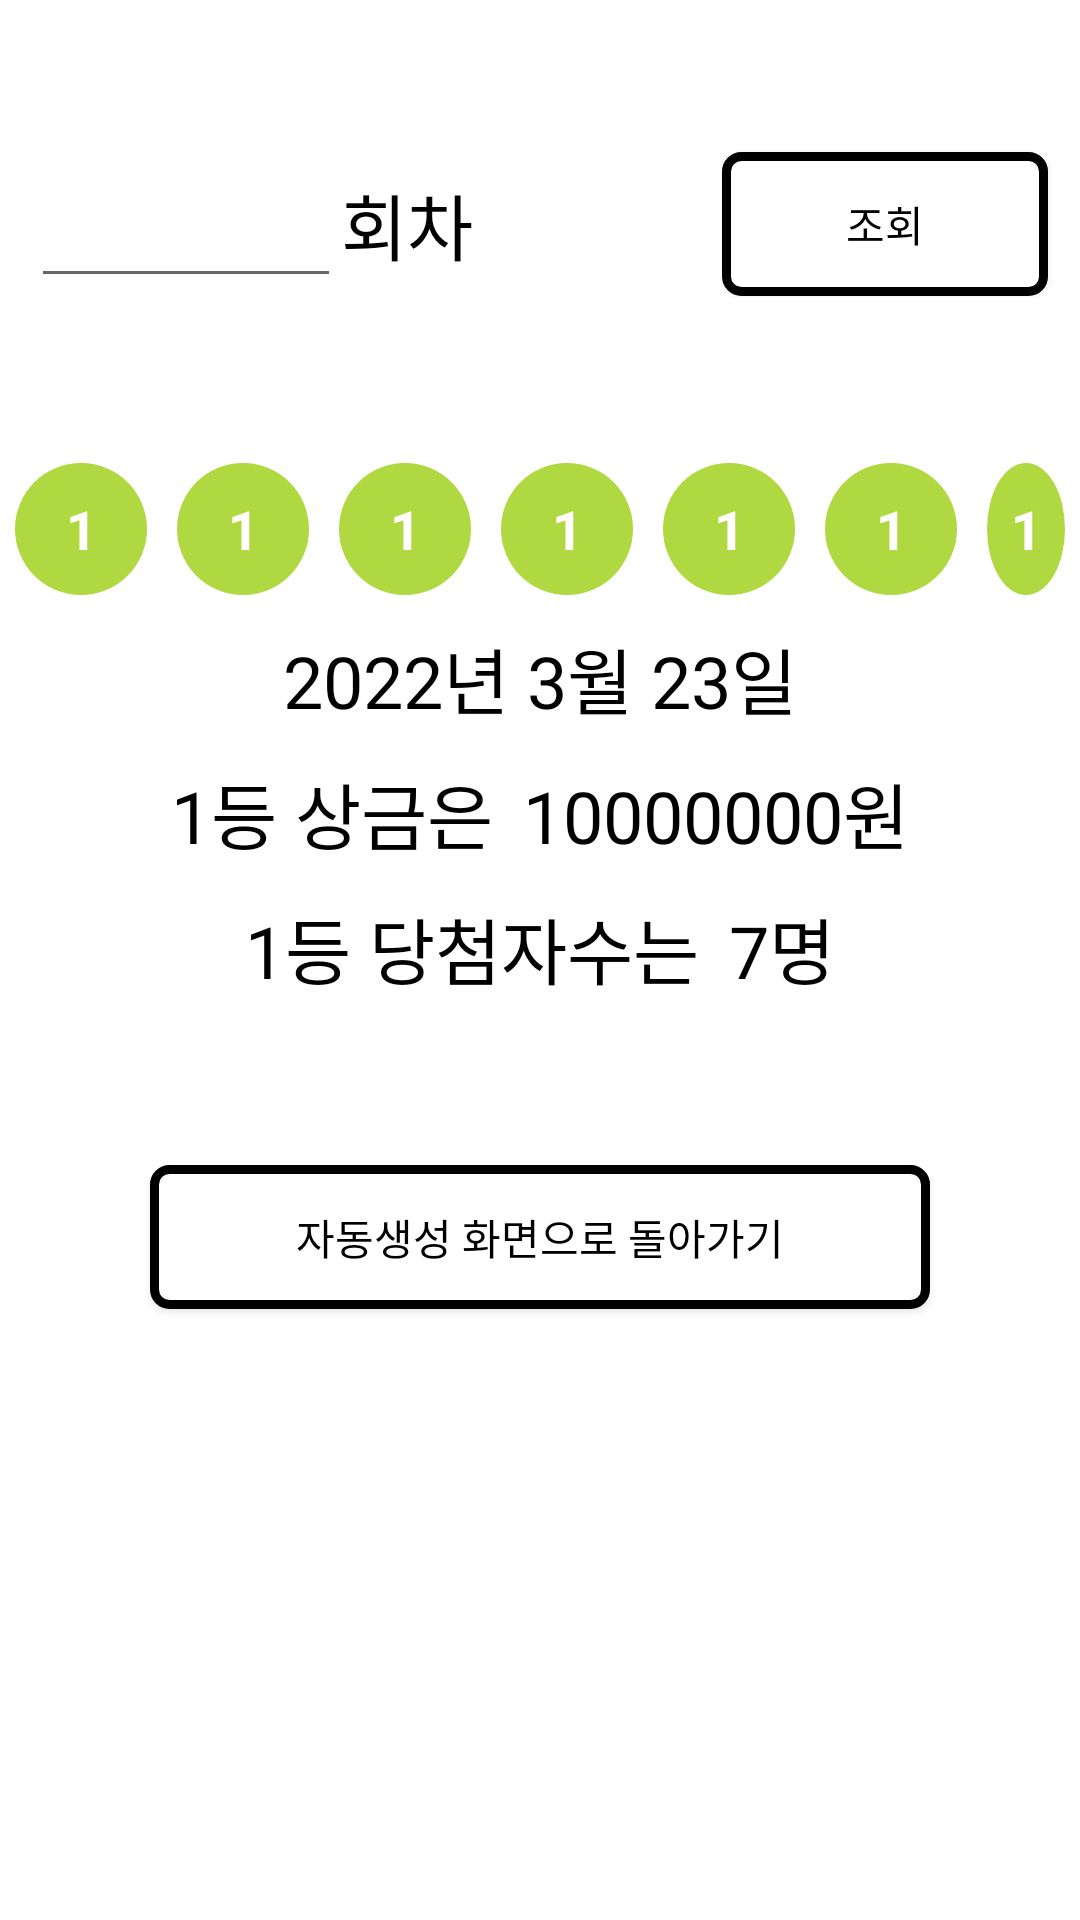

Write the Android layout XML for this screen, with the resource values it uses.
<!-- AndroidManifest.xml: application theme Theme.Aoppart2chapter02 -->
<!-- res/layout/activity_past_record.xml -->
<?xml version="1.0" encoding="utf-8"?>
<layout xmlns:android="http://schemas.android.com/apk/res/android"
    xmlns:app="http://schemas.android.com/apk/res-auto"
    xmlns:tools="http://schemas.android.com/tools">

    <LinearLayout
        android:layout_width="match_parent"
        android:layout_height="match_parent"
        android:orientation="vertical"
        tools:context=".PastRecordActivity">
    <LinearLayout
        android:weightSum="5"
        android:layout_width="match_parent"
        android:layout_height="wrap_content"
        android:layout_marginTop="50dp"
        android:gravity="center"
        android:orientation="horizontal"
        app:layout_constraintEnd_toEndOf="parent"
        app:layout_constraintStart_toStartOf="parent"
        app:layout_constraintTop_toTopOf="parent">




        <EditText
            android:maxLength="4"
            android:id="@+id/et_prNumber"
            android:layout_weight="2"
            android:textSize="24sp"
            android:inputType="number"
            android:layout_width="wrap_content"
            android:layout_height="wrap_content"/>
        <TextView
            android:textSize="24sp"
            android:textColor="@color/black"
            android:text="회차"
            android:layout_weight="2"
            android:layout_width="wrap_content"
            android:layout_height="wrap_content"/>

        <android.widget.Button
            android:layout_weight="0.5"
            android:id="@+id/searchButton"
            android:layout_width="wrap_content"
            android:layout_height="wrap_content"
            android:background="@drawable/circle_box"
            android:text="조회"
            android:textColor="@color/black" />
    </LinearLayout>

        <LinearLayout
            android:layout_width="match_parent"
            android:layout_height="wrap_content"
            android:layout_marginTop="50dp"
            android:gravity="center"
            android:orientation="horizontal"
            app:layout_constraintEnd_toEndOf="parent"
            app:layout_constraintStart_toStartOf="parent"
            app:layout_constraintTop_toTopOf="parent">

            <TextView
                android:id="@+id/tv_Number1"
                android:layout_width="wrap_content"
                android:layout_height="wrap_content"
                android:layout_margin="5dp"
                android:background="@drawable/circle_green"
                android:gravity="center"
                android:text="1"
                android:textColor="@color/white"
                android:textSize="18sp"
                android:textStyle="bold"
                tools:visibility="visible" />

            <TextView
                android:id="@+id/tv_Number2"
                android:layout_width="wrap_content"
                android:layout_height="wrap_content"
                android:layout_margin="5dp"
                android:background="@drawable/circle_green"
                android:gravity="center"
                android:text="1"
                android:textColor="@color/white"
                android:textSize="18sp"
                android:textStyle="bold"
                tools:visibility="visible" />

            <TextView
                android:id="@+id/tv_Number3"
                android:layout_width="wrap_content"
                android:layout_height="wrap_content"
                android:layout_margin="5dp"
                android:background="@drawable/circle_green"
                android:gravity="center"
                android:text="1"
                android:textColor="@color/white"
                android:textSize="18sp"
                android:textStyle="bold"
                tools:visibility="visible" />

            <TextView
                android:id="@+id/tv_Number4"
                android:layout_width="wrap_content"
                android:layout_height="wrap_content"
                android:layout_margin="5dp"
                android:background="@drawable/circle_green"
                android:gravity="center"
                android:text="1"
                android:textColor="@color/white"
                android:textSize="18sp"
                android:textStyle="bold"
                tools:visibility="visible" />

            <TextView
                android:id="@+id/tv_Number5"
                android:layout_width="wrap_content"
                android:layout_height="wrap_content"
                android:layout_margin="5dp"
                android:background="@drawable/circle_green"
                android:gravity="center"
                android:text="1"
                android:textColor="@color/white"
                android:textSize="18sp"
                android:textStyle="bold"
                tools:visibility="visible" />

            <TextView
                android:id="@+id/tv_Number6"
                android:layout_width="wrap_content"
                android:layout_height="wrap_content"
                android:layout_margin="5dp"
                android:background="@drawable/circle_green"
                android:gravity="center"
                android:text="1"
                android:textColor="@color/white"
                android:textSize="18sp"
                android:textStyle="bold"
                tools:visibility="visible" />

            <TextView
                android:id="@+id/tv_Number7"
                android:layout_width="wrap_content"
                android:layout_height="wrap_content"
                android:layout_margin="5dp"
                android:background="@drawable/circle_green"
                android:gravity="center"
                android:text="1"
                android:textColor="@color/white"
                android:textSize="18sp"
                android:textStyle="bold"

                tools:visibility="visible" />
        </LinearLayout>
        <LinearLayout
            android:layout_gravity="center"
            android:orientation="horizontal"
            android:layout_width="wrap_content"
            android:layout_height="wrap_content">
            <TextView
                android:id="@+id/recordDate"
                android:layout_margin="5dp"
                android:textSize="24sp"
                android:textColor="@color/black"
                android:text="2022년 3월 23일"
                android:layout_weight="2"
                android:layout_width="wrap_content"
                android:layout_height="wrap_content"/>

        </LinearLayout>
        <LinearLayout
            android:layout_gravity="center"
            android:orientation="horizontal"
            android:layout_width="wrap_content"
            android:layout_height="wrap_content">
            <TextView
                android:layout_margin="5dp"
                android:textSize="24sp"
                android:textColor="@color/black"
                android:text="1등 상금은"
                android:layout_weight="2"
                android:layout_width="wrap_content"
                android:layout_height="wrap_content"/>

            <TextView
                android:id="@+id/firstPrize"
                android:layout_margin="5dp"
                android:textSize="24sp"
                android:textColor="@color/black"
                android:text="10000000원"
                android:layout_weight="2"
                android:layout_width="wrap_content"
                android:layout_height="wrap_content"/>

        </LinearLayout>
        <LinearLayout
            android:layout_gravity="center"
            android:orientation="horizontal"
            android:layout_width="wrap_content"
            android:layout_height="wrap_content">
            <TextView
                android:layout_margin="5dp"
                android:textSize="24sp"
                android:textColor="@color/black"
                android:text="1등 당첨자수는"
                android:layout_weight="2"
                android:layout_width="wrap_content"
                android:layout_height="wrap_content"/>

            <TextView
                android:id="@+id/peopleNumber"
                android:layout_margin="5dp"
                android:textSize="24sp"
                android:textColor="@color/black"
                android:text="7명"
                android:layout_weight="2"
                android:layout_width="wrap_content"
                android:layout_height="wrap_content"/>

        </LinearLayout>

        <android.widget.Button
            android:layout_margin="50dp"
            android:id="@+id/exitButton"
            android:layout_width="match_parent"
            android:layout_height="wrap_content"
            android:background="@drawable/circle_box"
            android:text="자동생성 화면으로 돌아가기"
            android:textColor="@color/black" />

    </LinearLayout>
</layout>
<!-- resources referenced by this layout -->
<resources>
  <color name="black">#FF000000</color>
  <color name="white">#FFFFFFFF</color>
  <!-- drawable circle_box (drawable-v24) -->
  <?xml version="1.0" encoding="utf-8"?>
  <shape xmlns:android="http://schemas.android.com/apk/res/android"
      android:shape="rectangle">
      <solid android:color="#FFFFFF" />
      <stroke
          android:width="3dp"
          android:color="#000000" />
      <corners
          android:bottomLeftRadius="5dp"
          android:bottomRightRadius="5dp"
          android:topLeftRadius="5dp"
          android:topRightRadius="5dp" />
  </shape>
  <!-- drawable circle_green (drawable-v24) -->
  <?xml version="1.0" encoding="utf-8"?>
  <shape xmlns:android="http://schemas.android.com/apk/res/android"
      android:shape="oval"> 
  
     <solid android:color="#B0D840"/>
      <size
          android:height="44dp"
          android:width="44dp"/>
      
  </shape>
  <style name="Theme.Aoppart2chapter02" parent="Theme.MaterialComponents.DayNight.NoActionBar">
          
          <item name="colorPrimary">@color/purple_500</item>
          <item name="colorPrimaryVariant">@color/black</item>
          <item name="colorOnPrimary">@color/white</item>
          
          <item name="colorSecondary">@color/teal_200</item>
          <item name="colorSecondaryVariant">@color/teal_700</item>
          <item name="colorOnSecondary">@color/black</item>
          
          <item name="android:statusBarColor" tools:targetApi="l">?attr/colorPrimaryVariant</item>
          
      </style>
  <color name="purple_500">#FF6200EE</color>
  <color name="teal_200">#FF03DAC5</color>
  <color name="teal_700">#FF018786</color>
</resources>
